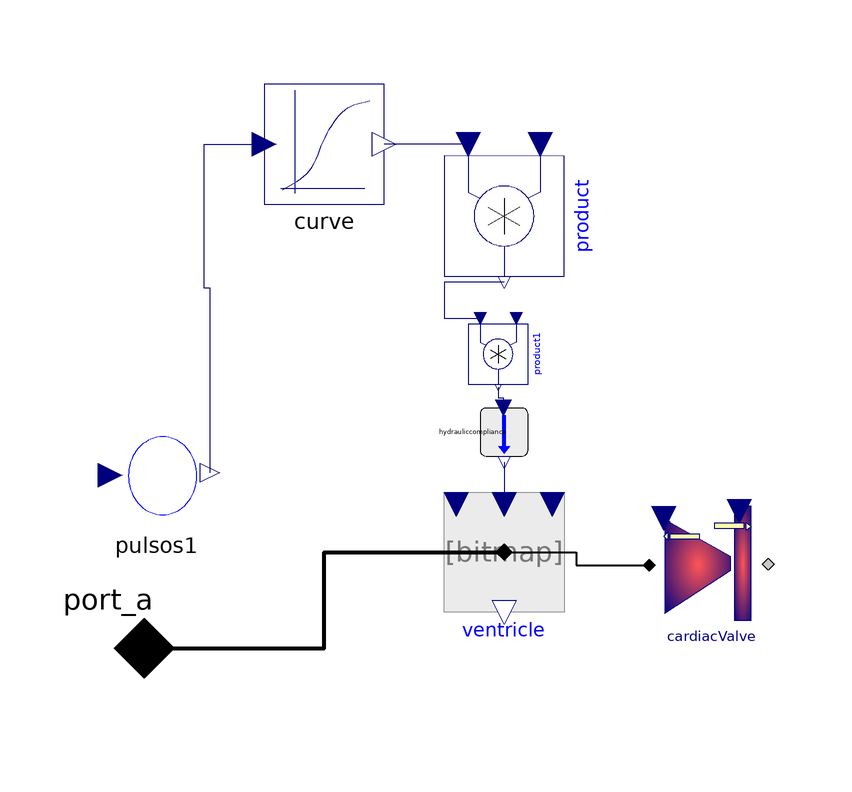

The component connection diagram of the Modelica model below, drawn from its own Placement and Line annotations.

model venderecho "right ventricle"
      pulsos pulsos1
        annotation (Placement(transformation(extent={{-68,0},{-48,20}})));
      Physiolibrary.Hydraulic.Components.ElasticVessel ventricle(
        useV0Input=true,
        useComplianceInput=true,
        useExternalPressureInput=true)
        annotation (Placement(transformation(extent={{-10,-14},{10,6}})));
      Physiolibrary.Hydraulic.Interfaces.HydraulicPort_a port_a
        annotation (Placement(transformation(extent={{-70,-30},{-50,-10}})));
      PhysiolibraryExtension.Types.RealIO.HydraulicElastanceToCompliance
        hydrauliccompliance annotation (Placement(transformation(
            extent={{-4,-4},{4,4}},
            rotation=270,
            origin={0,16})));
      PhysiolibraryExtension.Hydraulic.Components.CardiacValve cardiacValve
        annotation (Placement(transformation(extent={{24,-16},{44,4}})));
      Modelica.Blocks.Math.Product product annotation (Placement(transformation(
            extent={{-10,-10},{10,10}},
            rotation=270,
            origin={0,52})));
      Modelica.Blocks.Math.Product product1 annotation (Placement(
            transformation(
            extent={{-5,-5},{5,5}},
            rotation=270,
            origin={-1,29})));
      Physiolibrary.Blocks.Interpolation.Curve curve(
        x={0,0.0625,0.125,0.1875,0.25,0.3125,0.375,0.4375,1},
        y={0.0066,0.16,0.32,0.45,0.625,0.78,0.27,0.0066,0.0066},
        slope={0,2.5072,2.32,2.44,2.64,-2.84,-6.1872,-0.42144,0})
        annotation (Placement(transformation(extent={{-40,54},{-20,74}})));
    equation
      connect(port_a, ventricle.q_in) annotation (Line(
          points={{-60,-20},{-30,-20},{-30,-4},{0,-4}},
          color={0,0,0},
          thickness=1,
          smooth=Smooth.None));
      connect(hydrauliccompliance.y, ventricle.compliance) annotation (Line(
          points={{0,11},{0,4}},
          color={0,0,127},
          smooth=Smooth.None));
      connect(ventricle.q_in, cardiacValve.bloodFlowInflow) annotation (Line(
          points={{0,-4},{12,-4},{12,-6.2},{24.2,-6.2}},
          color={0,0,0},
          thickness=1,
          smooth=Smooth.None));
      connect(product.y, product1.u2) annotation (Line(
          points={{-1.9984e-015,41},{-10,41},{-10,35},{-4,35}},
          color={0,0,127},
          smooth=Smooth.None));
      connect(product1.y, hydrauliccompliance.hydraulicelastance) annotation (
          Line(
          points={{-1,23.5},{-1,21.75},{-0.1,21.75},{-0.1,20.1}},
          color={0,0,127},
          smooth=Smooth.None));
      connect(product.u2, curve.val) annotation (Line(
          points={{-6,64},{-20,64}},
          color={0,0,127},
          smooth=Smooth.None));
      connect(pulsos1.timeOutput, curve.u) annotation (Line(
          points={{-49,9.2},{-49,40},{-50,40},{-50,64},{-40,64}},
          color={0,0,127},
          smooth=Smooth.None));
      annotation (Diagram(coordinateSystem(preserveAspectRatio=false, extent={{-100,
                -100},{100,100}}),      graphics));
    end venderecho;